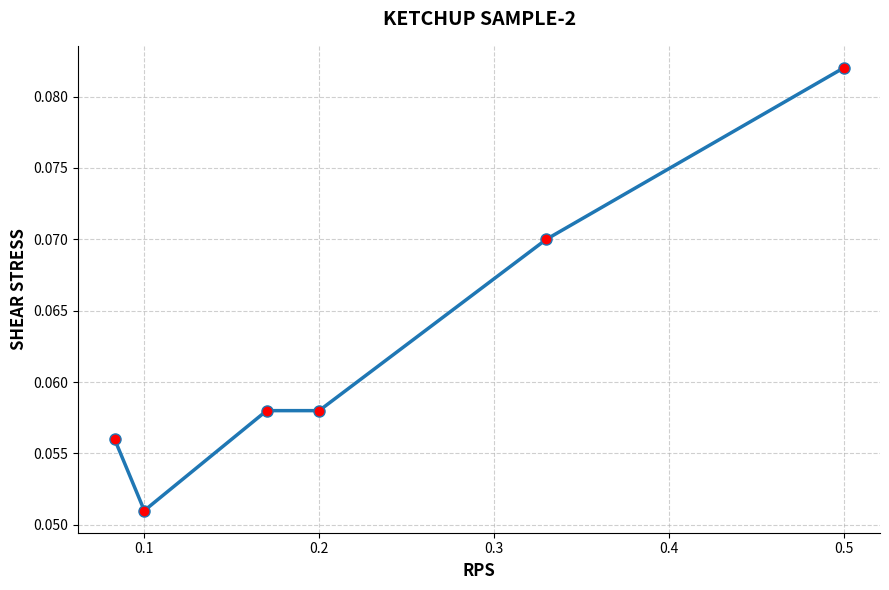

Source code (Python):
import matplotlib.pyplot as plt

# 1. ADIM: KENDİ VERİLERİNİ BURAYA GİR
# Ölçüm yaptığınız RPM değerlerini sırasıyla araya virgül koyarak yazın:
rps_degerleri = [0.083, 0.1, 0.17, 0.2, 0.33, 0.5]

# Tork ile Faktörü çarparak bulduğunuz Dinamik Viskozite (cP) değerlerini sırasıyla yazın:
shear_stress = [0.056, 0.051, 0.058, 0.058, 0.07, 0.082]


# (Opsiyonel) Eğer asistanınız X eksenini RPM değil de RPS (saniyedeki devir) istediyse:
# Bu durumda aşağıdaki satırın başındaki '#' işaretini kaldırıp, plot kısmındaki x eksenini rps_degerleri yapabilirsiniz.
# rps_degerleri = [rpm / 60 for rpm in rpm_degerleri]


# 2. ADIM: GRAFİĞİ ÇİZ
plt.figure(figsize=(9, 6)) # Grafiğin boyutu (Genişlik, Yükseklik)

# Çizgi ve nokta (marker) ayarları
plt.plot(rps_degerleri, shear_stress,
         marker='o',  # Noktaların şekli (yuvarlak)
         linestyle='-',  # Çizgi stili (düz çizgi)
         color='#1f77b4',  # Çizgi rengi (güzel bir mavi tonu)
         linewidth=2.5,  # Çizgi kalınlığı
         markersize=8,  # Noktaların büyüklüğü
         markerfacecolor='red') # Noktaların iç rengi

# 3. ADIM: EKSEN İSİMLERİ VE BAŞLIK
plt.title("KETCHUP SAMPLE-2", fontsize=14, fontweight='bold', pad=15)
plt.xlabel("RPS", fontsize=12, fontweight='bold')
plt.ylabel("SHEAR STRESS", fontsize=12, fontweight='bold')

# 4. ADIM: GÖRSEL DÜZENLEMELER (Arka plan ızgarası vb.)
plt.grid(True, linestyle='--', alpha=0.6) # Kesik çizgili, hafif şeffaf ızgara
plt.gca().spines['top'].set_visible(False)    # Üst çerçeveyi sil (daha şık durur)
plt.gca().spines['right'].set_visible(False)  # Sağ çerçeveyi sil

plt.tight_layout() # Düzeni ekrana tam oturt

# Grafiği ekranda göster ve kaydet
#plt.savefig("viskozite_grafigi.png", dpi=300) # Raporuna eklemen için yüksek çözünürlüklü kaydeder
#print("Grafik başarıyla çizildi ve 'viskozite_grafigi.png' olarak kaydedildi!")
plt.show()
